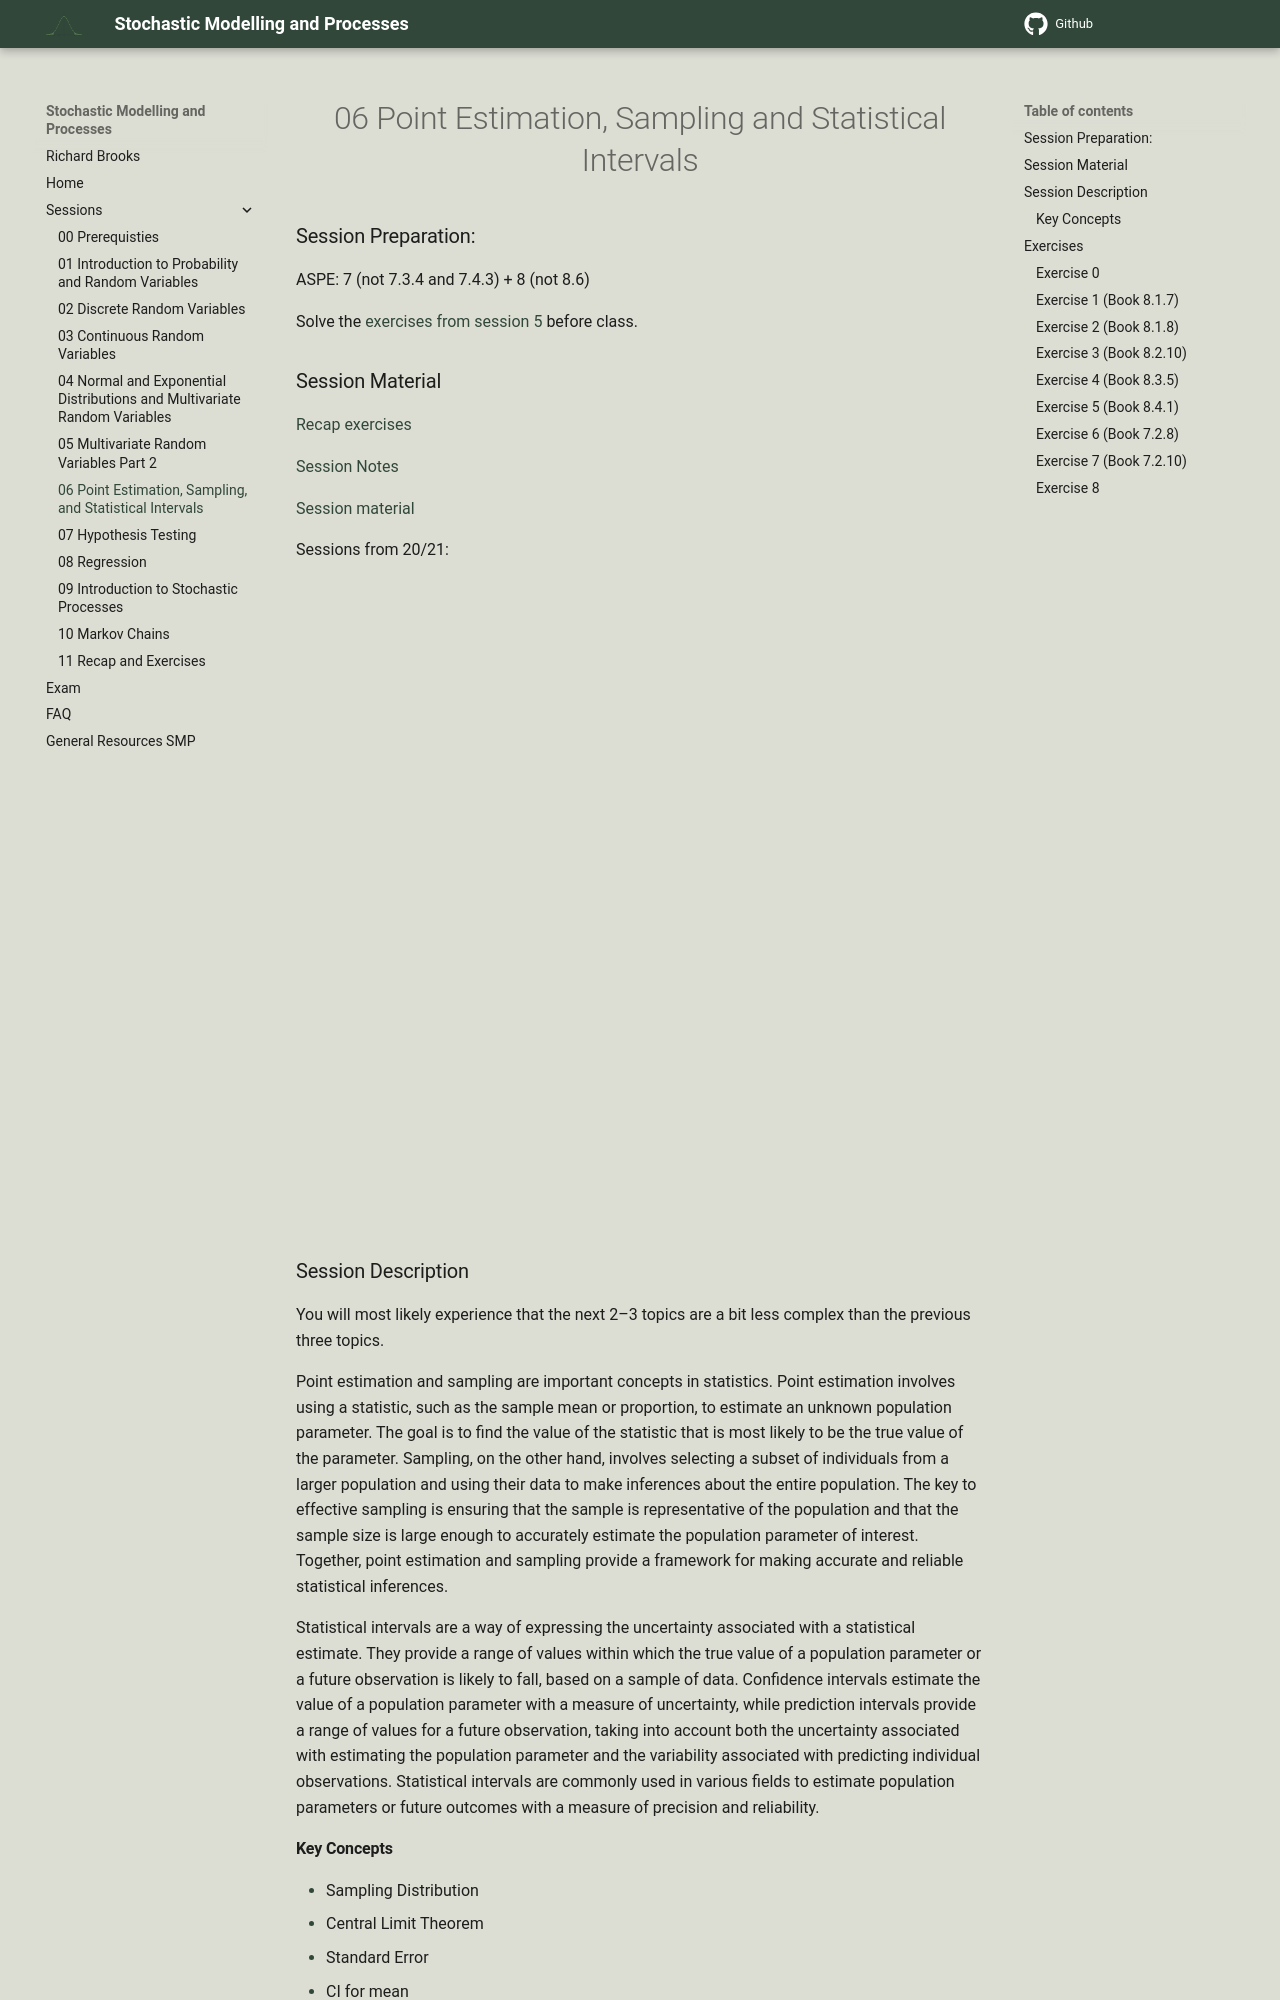

repository: RBrooksDK/SMP1_25 · page: 06_Statistical_Intervals/index.html · generator: mkdocs

<h1 align="center">06 Point Estimation, Sampling and Statistical Intervals</h1>

### Session Preparation:
ASPE: 7 (not 7.3.4 and 7.4.3) + 8 (not 8.6)

Solve the [exercises from session 5](https://rbrooksdk.github.io/SMP1_25/05_Point_Estimation_and_sampling/#exercises) before class.

### Session Material

[Recap exercises](https://drive.google.com/file/d/1OZGJcv1RZfFxp31RFctEJI8GoogfeRmi/view?usp=sharing)

[Session Notes](https://drive.google.com/file/d/1EFr1Pz5E2lyVtgxd2Lwj9O4SdvcyXw_x/view?usp=sharing)

[Session material](https://viaucdk-my.sharepoint.com/:f:/g/personal/rib_viauc_dk/EoY5rMCapgZLjtOdxkhvvVoBh_QnTKnGGcTPPM5vjoHd4w?e=Itlujg)

Sessions from 20/21:

<iframe width="560" height="315" src="https://www.youtube.com/embed/ZBIyMSuUz_Y?si=KxoNdKCAgff7l9ti" title="YouTube video player" frameborder="0" allow="accelerometer; autoplay; clipboard-write; encrypted-media; gyroscope; picture-in-picture; web-share" referrerpolicy="strict-origin-when-cross-origin" allowfullscreen></iframe>

<iframe width="560" height="315" src="https://www.youtube.com/embed/lY7hLitDi-U?si=yLkFWoPkzkZFuSk2" title="YouTube video player" frameborder="0" allow="accelerometer; autoplay; clipboard-write; encrypted-media; gyroscope; picture-in-picture; web-share" referrerpolicy="strict-origin-when-cross-origin" allowfullscreen></iframe>

### Session Description
You will most likely experience that the next 2–3 topics are a bit less complex than the previous three topics.

Point estimation and sampling are important concepts in statistics. Point estimation involves using a statistic, such as the sample mean or proportion, to estimate an unknown population parameter. The goal is to find the value of the statistic that is most likely to be the true value of the parameter. Sampling, on the other hand, involves selecting a subset of individuals from a larger population and using their data to make inferences about the entire population. The key to effective sampling is ensuring that the sample is representative of the population and that the sample size is large enough to accurately estimate the population parameter of interest. Together, point estimation and sampling provide a framework for making accurate and reliable statistical inferences.

Statistical intervals are a way of expressing the uncertainty associated with a statistical estimate. They provide a range of values within which the true value of a population parameter or a future observation is likely to fall, based on a sample of data. Confidence intervals estimate the value of a population parameter with a measure of uncertainty, while prediction intervals provide a range of values for a future observation, taking into account both the uncertainty associated with estimating the population parameter and the variability associated with predicting individual observations. Statistical intervals are commonly used in various fields to estimate population parameters or future outcomes with a measure of precision and reliability.

#### Key Concepts
- Sampling Distribution
- Central Limit Theorem
- Standard Error
- CI for mean
- CI for proportion
- CI for variance
- Tolerance and prediction interval

---

### Exercises

Full solutions to the book exercises can be found in the [general resource folder](https://viaucdk-my.sharepoint.com/:f:/g/personal/rib_viauc_dk/Egbdbeb9oy1Oqk8hReXf2-wBibryPlLiVj2ujGdsvH5--w?e=liO02A)

<style type="text/css">
    ol { list-style-type: lower-alpha; }
</style>

Note, sometimes we use '$=$' instead of '$\approx$' when we state probabilities with a given decimal precision.

#### Exercise 0
Also do exercises 6-8 from the previous session.
